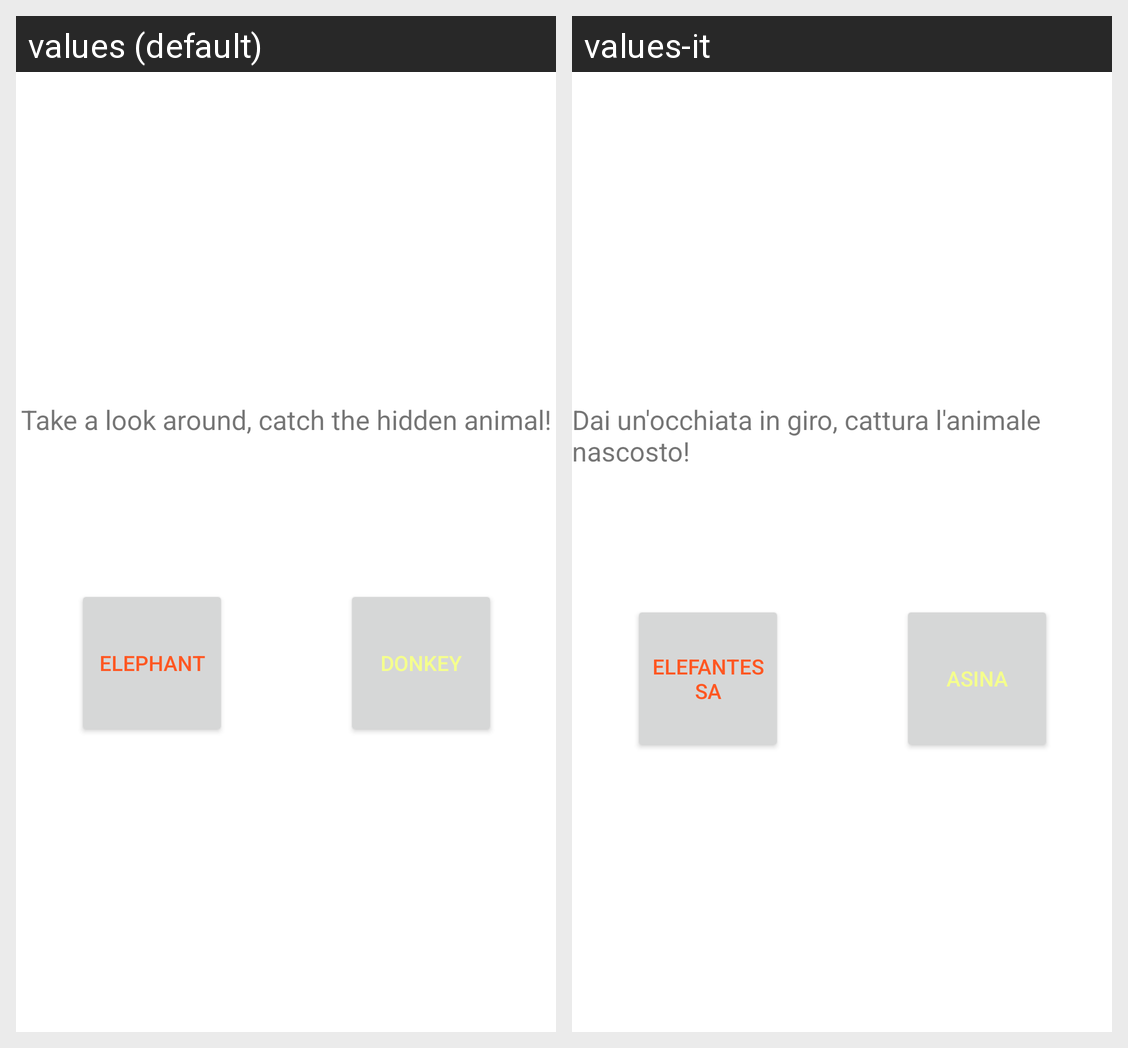

For this localized Android screen grid, give each drawn string resource with its value in every locale shown.
Android screen res/layout/fragment_detail6.xml rendered under 2 locales, left to right: values (default), values-it. Device: Nexus 5 (rendered at 1080×1920; each locale shown at half size, 540×960, under a caption strip naming it); theme Theme.LightTheme.
Strings drawn on this screen, with the default value and each locale's value (text and hints the layout hard-codes, and strings that could not be matched under every locale, appear in the picture but are not listed):

question5
  values: Take a look around, catch the hidden animal!
  values-it: Dai un'occhiata in giro, cattura l'animale nascosto!

elephant
  values: ELEPHANT
  values-it: ELEFANTESSA

donkey
  values: DONKEY
  values-it: ASINA
